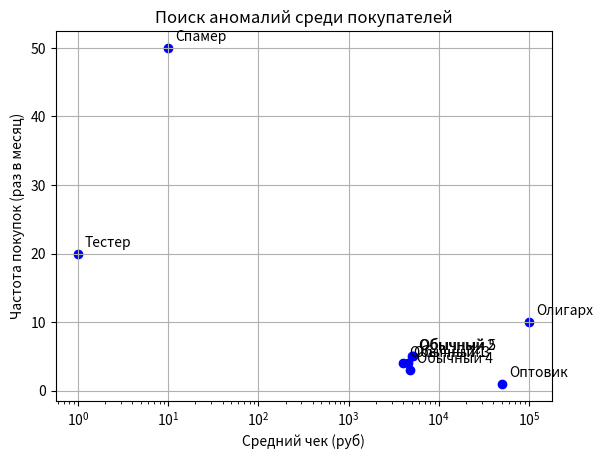

The script that saved this image:
import matplotlib.pyplot as plt

чеки = [4000, 5000, 4500, 4800, 5200, 100000, 1, 50000, 10]
частота = [4, 5, 4, 3, 5, 10, 20, 1, 50]
имена = ['Обычный 1', 'Обычный 2', 'Обычный 3', 'Обычный 4', 'Обычный 5', 'Олигарх', 'Тестер', 'Оптовик', 'Спамер']

plt.scatter(чеки, частота, color='blue')

for i, имя in enumerate(имена):
    plt.annotate(имя, (чеки[i], частота[i]), xytext=(5, 5), textcoords='offset points')

plt.title('Поиск аномалий среди покупателей')
plt.xlabel('Средний чек (руб)')
plt.ylabel('Частота покупок (раз в месяц)')
plt.xscale('log') 
plt.grid(True)
plt.show()
